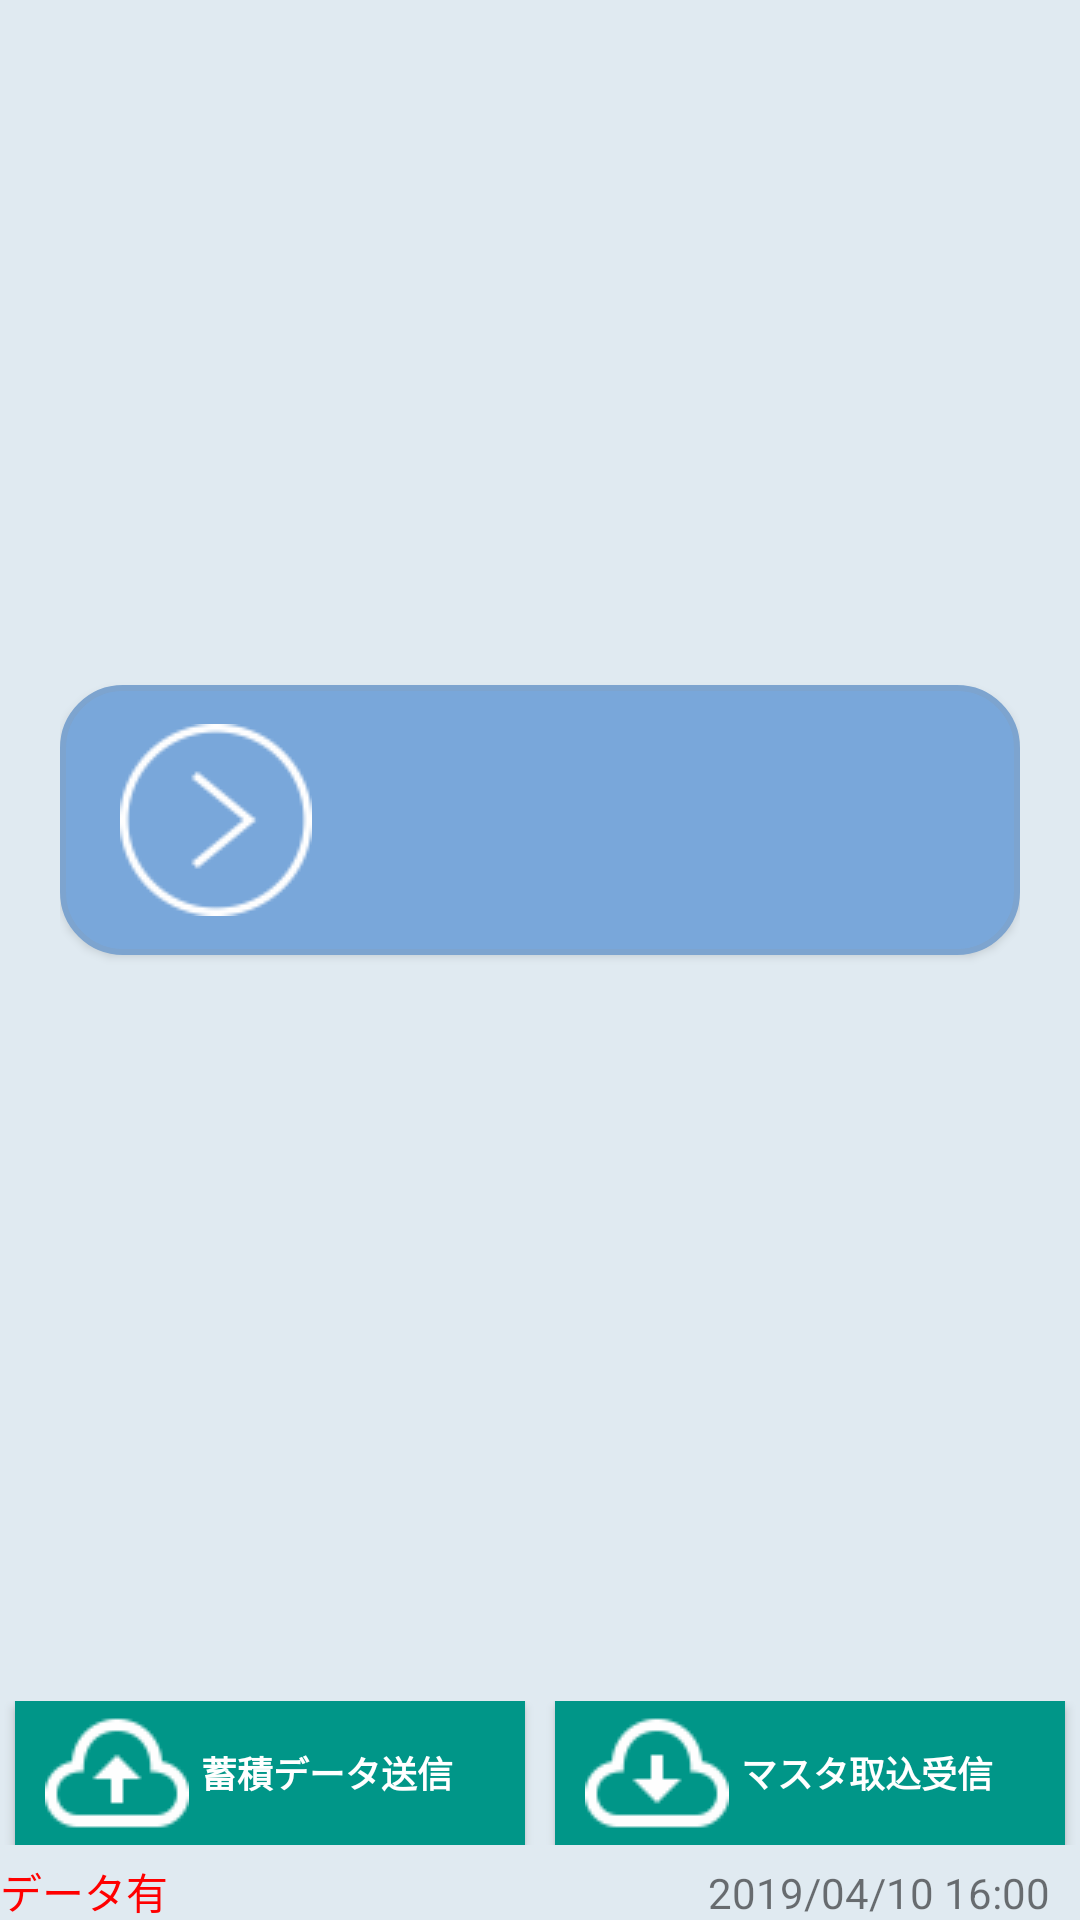

Write the Android layout XML for this screen, with the resource values it uses.
<!-- AndroidManifest.xml: application theme AppTheme -->
<!-- res/layout/activity_inventory_menu.xml -->
<?xml version="1.0" encoding="utf-8"?>
<androidx.constraintlayout.widget.ConstraintLayout xmlns:android="http://schemas.android.com/apk/res/android"
    xmlns:app="http://schemas.android.com/apk/res-auto"
    xmlns:tools="http://schemas.android.com/tools"
    android:layout_width="match_parent"
    android:layout_height="match_parent"
    tools:context="com.rfid.Inventory.InventoryTagIn">

    <LinearLayout
        android:layout_width="match_parent"
        android:layout_height="match_parent"
        android:background="@color/BackgroundColor"
        android:orientation="vertical">

        <LinearLayout
            android:layout_width="match_parent"
            android:layout_height="wrap_content"
            android:layout_marginLeft="20dp"
            android:layout_marginRight="20dp"
            android:layout_weight="1"
            android:gravity="center"
            android:orientation="vertical">

            <Button
                android:id="@+id/btnInvLocDisp"
                android:layout_width="match_parent"
                android:layout_height="90dp"
                android:layout_marginBottom="20dp"
                android:background="@drawable/execute_button"
                android:drawableLeft="@drawable/next"
                android:paddingLeft="20dp"
                android:paddingTop="20dp"
                android:paddingRight="20dp"
                android:paddingBottom="20dp"
                android:text=""
                android:textAlignment="center"
                android:textColor="@color/ButtonMenuColor"
                android:textSize="24sp" />

        </LinearLayout>

        <LinearLayout
            android:id="@+id/linearLayout"
            android:layout_width="match_parent"
            android:layout_height="wrap_content"
            android:layout_gravity="bottom"
            android:gravity="bottom"
            android:orientation="vertical">

            <LinearLayout
                android:layout_width="match_parent"
                android:layout_height="wrap_content"
                android:layout_marginBottom="5dp"
                android:orientation="horizontal">

                <Button
                    android:id="@+id/btnMnuSendData"
                    android:layout_width="match_parent"
                    android:layout_height="wrap_content"
                    android:layout_marginLeft="5dp"
                    android:layout_marginRight="5dp"
                    android:layout_weight="1"
                    android:background="@color/ButtonUnder"
                    android:drawableLeft="@drawable/upload"
                    android:paddingLeft="10dp"
                    android:paddingRight="20dp"
                    android:text="@string/menu_label_senddata"
                    android:textColor="@color/ButtonMenuColor"
                    android:textSize="12sp"
                    android:textStyle="bold" />

                <Button
                    android:id="@+id/btnMnuReceiveData"
                    android:layout_width="match_parent"
                    android:layout_height="wrap_content"
                    android:layout_marginLeft="5dp"
                    android:layout_marginRight="5dp"
                    android:layout_weight="1"
                    android:background="@color/ButtonUnder"
                    android:drawableLeft="@drawable/download"
                    android:paddingLeft="10dp"
                    android:paddingRight="20dp"
                    android:text="@string/menu_label_recivedata"
                    android:textColor="@color/ButtonMenuColor"
                    android:textSize="12sp"
                    android:textStyle="bold" />
            </LinearLayout>

            <LinearLayout
                android:layout_width="match_parent"
                android:layout_height="20dp"
                android:orientation="horizontal">

                <TextView
                    android:id="@+id/labReciveFlag"
                    android:layout_width="wrap_content"
                    android:layout_height="wrap_content"
                    android:text="データ有"
                    android:textColor="#FF0000" />

                <TextView
                    android:id="@+id/lblReceiveDate"
                    android:layout_width="wrap_content"
                    android:layout_height="wrap_content"
                    android:layout_marginRight="10dp"
                    android:layout_weight="1"
                    android:gravity="right"
                    android:text="2019/04/10 16:00" />
            </LinearLayout>

        </LinearLayout>

    </LinearLayout>

</androidx.constraintlayout.widget.ConstraintLayout>
<!-- resources referenced by this layout -->
<resources>
  <color name="BackgroundColor">#E0EAF1</color>
  <color name="ButtonMenuColor">#FFFFFF</color>
  <color name="ButtonUnder">#009688</color>
  <!-- drawable download: png bitmap (drawable, 1060 bytes) -->
  <!-- drawable execute_button (drawable) -->
  <?xml version="1.0" encoding="utf-8"?>
  <selector xmlns:android="http://schemas.android.com/apk/res/android">
      <item>
          <shape android:shape="rectangle">
              <corners
                  android:topRightRadius="20dp"
                  android:bottomRightRadius="20dp"
                  android:bottomLeftRadius="20dp"
                  android:topLeftRadius="20dp"
                  />
              
              <solid
                android:color="#79A7DA"/>
              <stroke
                  android:width="2dp"
                  android:color="#7DA4CF" />
          </shape>
      </item>
  </selector>
  <!-- drawable next: png bitmap (drawable, 1513 bytes) -->
  <!-- drawable upload: png bitmap (drawable, 1039 bytes) -->
  <string name="menu_label_recivedata">マスタ取込受信</string>
  <string name="menu_label_senddata">蓄積データ送信</string>
  <style name="AppTheme" parent="Theme.AppCompat.Light.DarkActionBar">
          
          <item name="colorPrimary">@color/colorPrimary</item>
          <item name="colorPrimaryDark">@color/colorPrimaryDark</item>
          <item name="colorAccent">@color/colorAccent</item>
      </style>
  <color name="colorPrimary">#4E6EA7</color>
  <color name="colorPrimaryDark">#00574B</color>
  <color name="colorAccent">#D81B60</color>
</resources>
